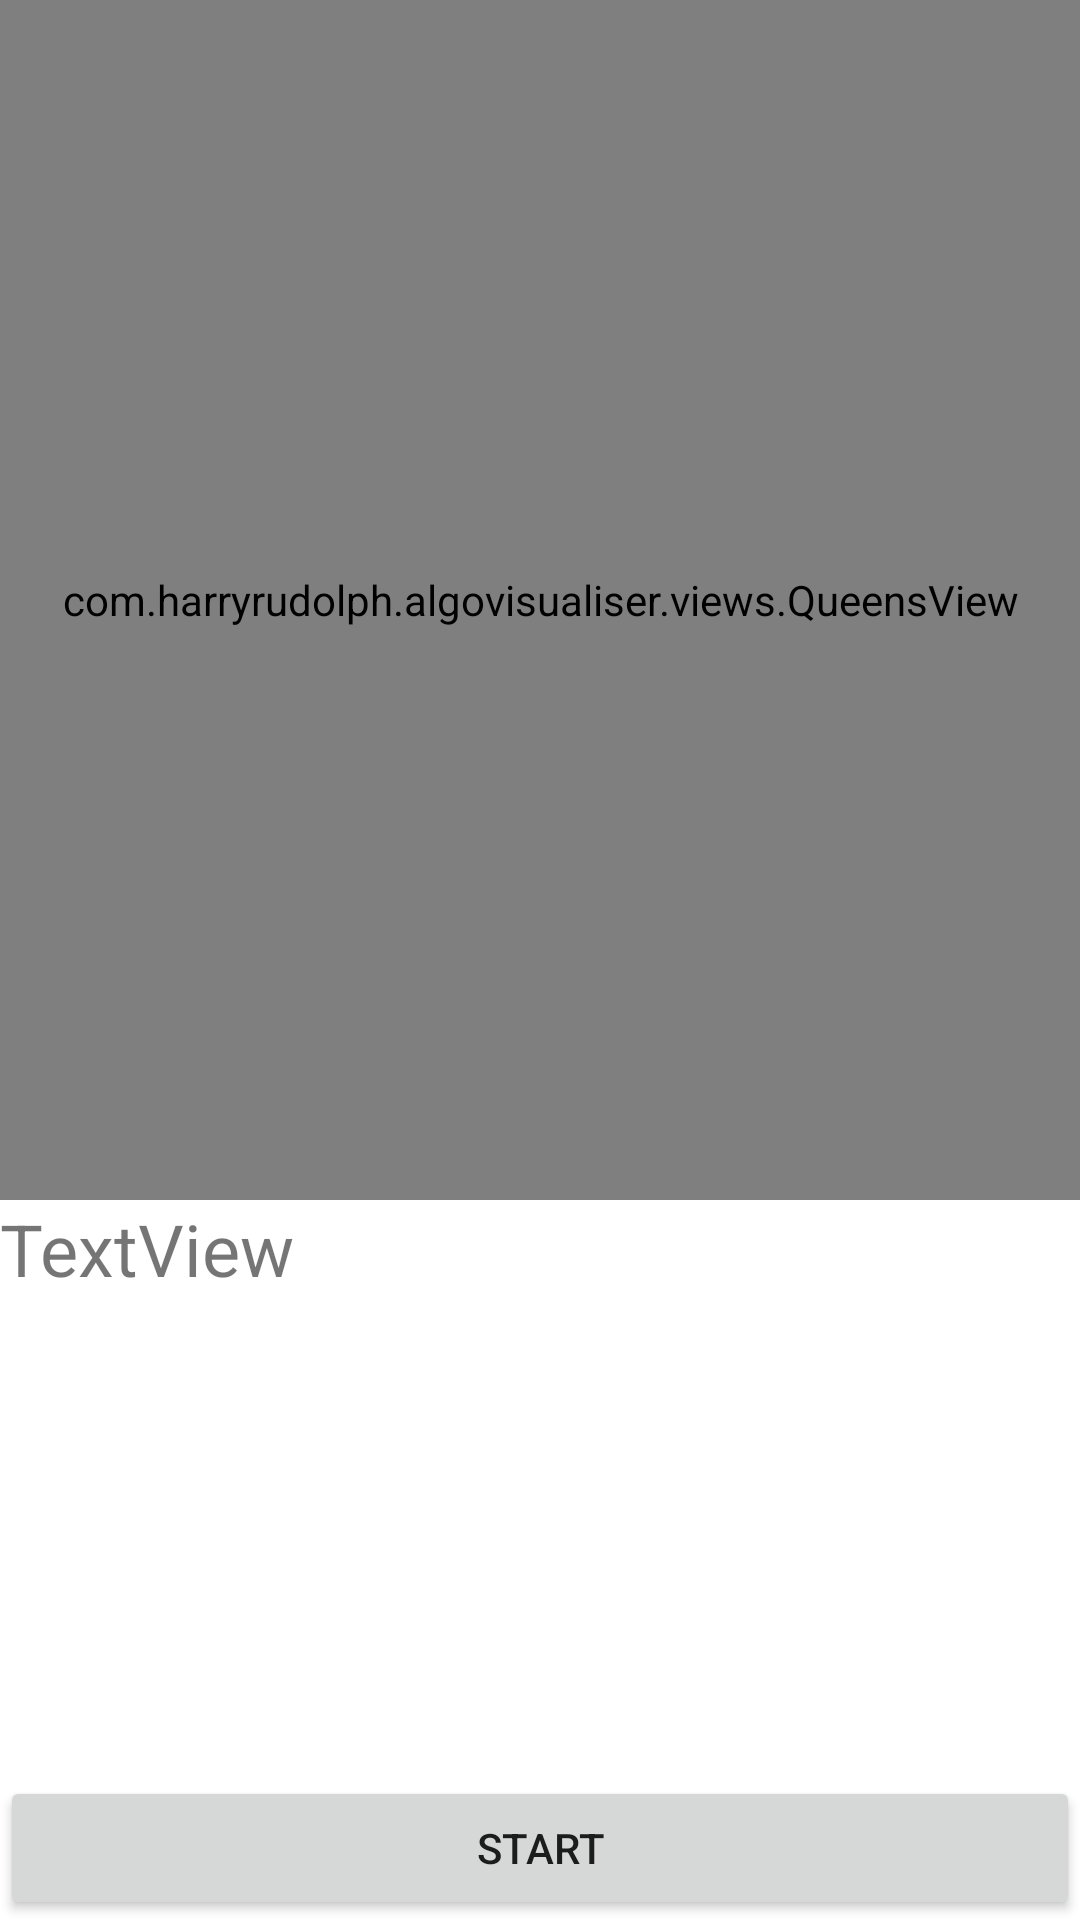

Produce the Android XML layout that renders to this screen, including the resource entries it uses.
<!-- AndroidManifest.xml: application theme Theme.AlgoVisualiser -->
<!-- res/layout/activity_queens.xml -->
<?xml version="1.0" encoding="utf-8"?>
<androidx.constraintlayout.widget.ConstraintLayout xmlns:android="http://schemas.android.com/apk/res/android"
    xmlns:app="http://schemas.android.com/apk/res-auto"
    xmlns:tools="http://schemas.android.com/tools"
    android:layout_width="match_parent"
    android:layout_height="match_parent"
    tools:context=".QueensActivity">
    <com.harryrudolph.algovisualiser.views.QueensView
        android:id="@+id/QueensView"
        android:layout_width="match_parent"
        android:layout_height="400sp"
        app:layout_constraintTop_toTopOf="parent" />

    <Button
        android:id="@+id/nextStep"
        android:layout_width="0dp"
        android:layout_height="wrap_content"
        android:text="Start"
        app:layout_constraintBottom_toBottomOf="parent"
        app:layout_constraintEnd_toEndOf="parent"
        app:layout_constraintStart_toStartOf="parent" />

    <TextView
        android:id="@+id/queensTextView"
        android:layout_width="0dp"
        android:layout_height="0dp"
        android:text="TextView"
        android:textSize="24sp"
        app:layout_constraintBottom_toTopOf="@+id/nextStep"
        app:layout_constraintEnd_toEndOf="parent"
        app:layout_constraintStart_toStartOf="parent"
        app:layout_constraintTop_toBottomOf="@+id/QueensView" />
</androidx.constraintlayout.widget.ConstraintLayout>
<!-- resources referenced by this layout -->
<resources>
  <style name="Theme.AlgoVisualiser" parent="Theme.MaterialComponents.DayNight.DarkActionBar">
          
          <item name="colorPrimary">@color/purple_500</item>
          <item name="colorPrimaryVariant">@color/main_color_1</item>
          <item name="colorOnPrimary">@color/white</item>
          
          <item name="colorSecondary">@color/teal_200</item>
          <item name="colorSecondaryVariant">@color/teal_700</item>
          <item name="colorOnSecondary">@color/black</item>
          
          <item name="android:statusBarColor" tools:targetApi="l">?attr/colorPrimaryVariant</item>
          
      </style>
  <color name="purple_500">#8BC34A</color>
  <color name="main_color_1">#FF3700B3</color>
  <color name="white">#FFFFFFFF</color>
  <color name="teal_200">#FF03DAC5</color>
  <color name="teal_700">#FF018786</color>
  <color name="black">#FF000000</color>
</resources>
